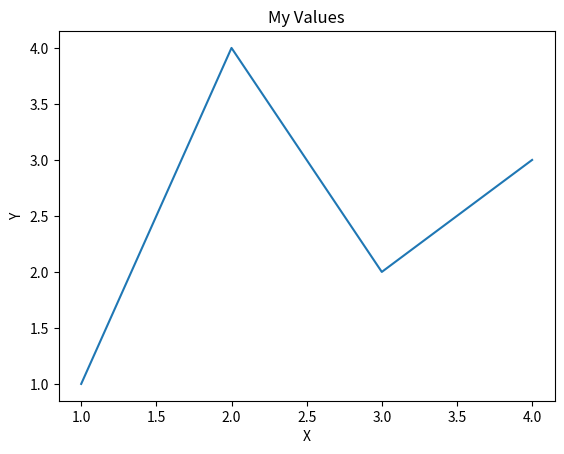

Write Python code to recreate this figure. (Note: this script raises an exception after producing the figure.)
import matplotlib.pyplot as plt
import numpy as np


x_values = [1, 2, 3, 4]
y_values = [1, 4, 2, 3]

plt.figure("Table")
plt.title("My Values")
plt.xlabel("X")
plt.ylabel("Y")
plt.plot(x_values, y_values)
plt.savefig("plots/table.png")

plt.figure("Scatter")
plt.title("My scattered values")
plt.xlabel("X")
plt.ylabel("Y")
plt.scatter(x_values, y_values)
plt.savefig("plots/scatter.png")

plt.show()
